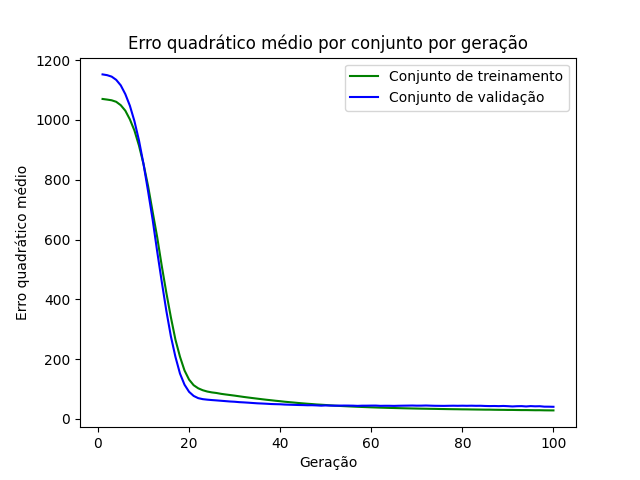

The file beside this chart, header and first rows:
epoch, loss_train, loss_val
1, 1070, 1153
2, 1068, 1150
3, 1066, 1145
4, 1061, 1134
5, 1049, 1116
6, 1031, 1087
7, 1002, 1048
8, 964.8, 996.2
9, 914.3, 931.5
10, 852.4, 852.1
11, 778.7, 761.2
12, 692.5, 666.4
13, 607.8, 559.7
14, 511.8, 458.9
15, 422.5, 362
16, 340.1, 276.4
17, 265.1, 207.6
18, 207.9, 151.6
19, 161.7, 114.2
20, 131.2, 90.38
21, 112.6, 76.71
22, 102.2, 69.27
23, 95.73, 65.89
24, 91.33, 64.18
25, 88.46, 62.85
26, 86.52, 61.72
27, 83.73, 60.49
28, 81.6, 59.27
29, 79.65, 58.04
30, 77.66, 57.22
31, 75.46, 55.85
32, 73.3, 55.04
33, 71.3, 54.07
34, 69.39, 52.97
35, 67.5, 51.94
36, 65.64, 51.27
37, 63.83, 50.49
38, 62.22, 49.58
39, 60.48, 49.11
40, 59, 48.73
41, 57.27, 47.8
42, 55.85, 47.29
43, 54.49, 46.8
44, 53.04, 46.31
45, 51.73, 46.01
46, 50.47, 45.47
47, 49.38, 45.59
48, 48.1, 44.97
49, 47.25, 44.09
50, 46.28, 44.86
51, 45.14, 44.32
52, 44.19, 44.06
53, 43.25, 44.16
54, 42.49, 44.46
55, 41.74, 44.33
56, 41.02, 44.08
57, 40.33, 43.38
58, 39.72, 44.04
59, 39.15, 44.04
60, 38.53, 44.29
... 40 more rows
